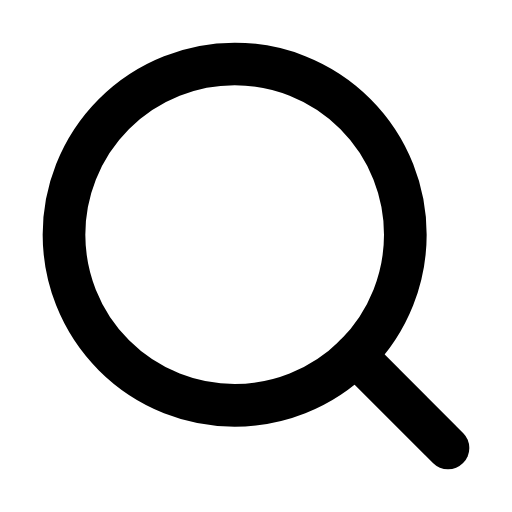
t = 0.00 s
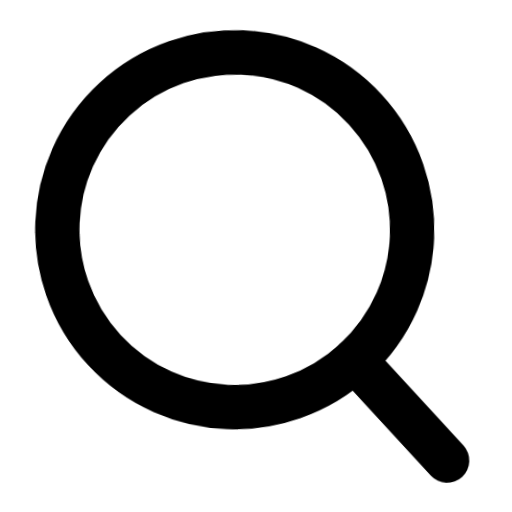
t = 0.66 s
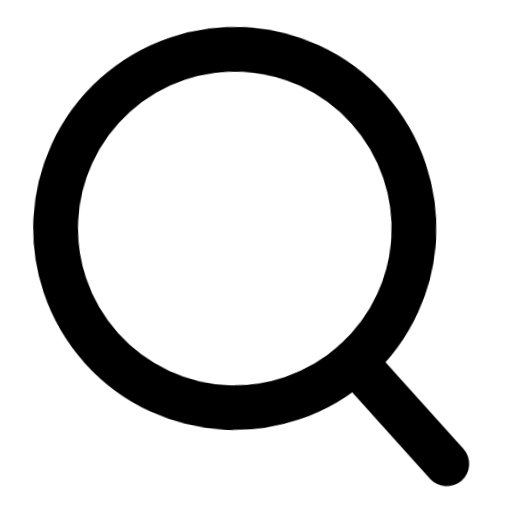
t = 1.32 s
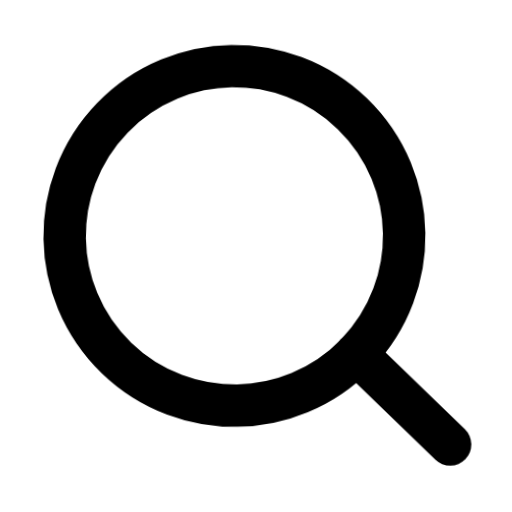
t = 1.98 s
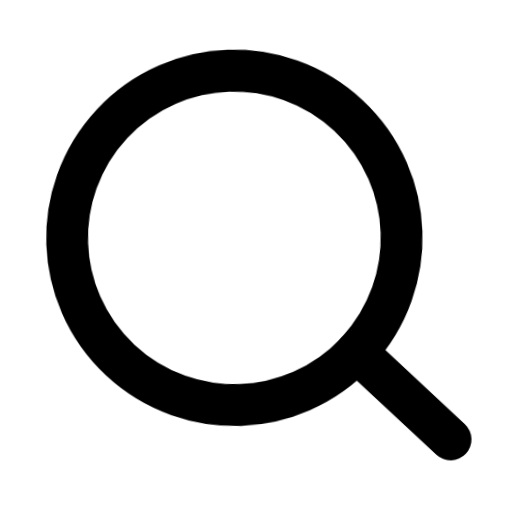
t = 2.64 s
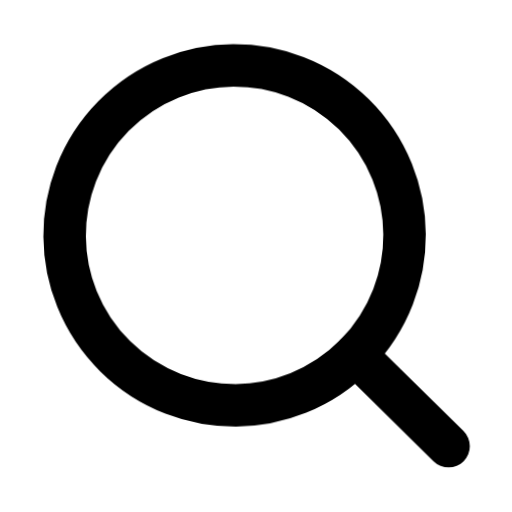
t = 3.32 s

The animated SVG that drew these frames (rendered in a browser with its animation timeline set to each time). Animation: 1 CSS @keyframes rule; one cycle of 4.00 s, repeats indefinitely.

<svg xmlns="http://www.w3.org/2000/svg" viewBox="0 0 24 24" fill="none" stroke="currentColor" stroke-width="2" stroke-linecap="round" stroke-linejoin="round" id="float-search">
  <style>
    @keyframes float-search {
      0%, 100% { transform: translateY(0) rotate(0deg) scale(1); }
      33% { transform: translateY(-4px) rotate(3deg) scale(1.05); }
      66% { transform: translateY(2px) rotate(-2deg) scale(0.98); }
    }
    #float-search {
      animation: float-search 4s cubic-bezier(0.45, 0, 0.15, 1) infinite;
      transform-origin: center;
      overflow: visible;
    }
    #float-search * {
      stroke: currentColor;
      stroke-width: 2;
      transition: stroke 0.3s ease;
    }
  </style><circle cx="11" cy="11" r="8"/><line x1="21" y1="21" x2="16.65" y2="16.65"/></svg>
